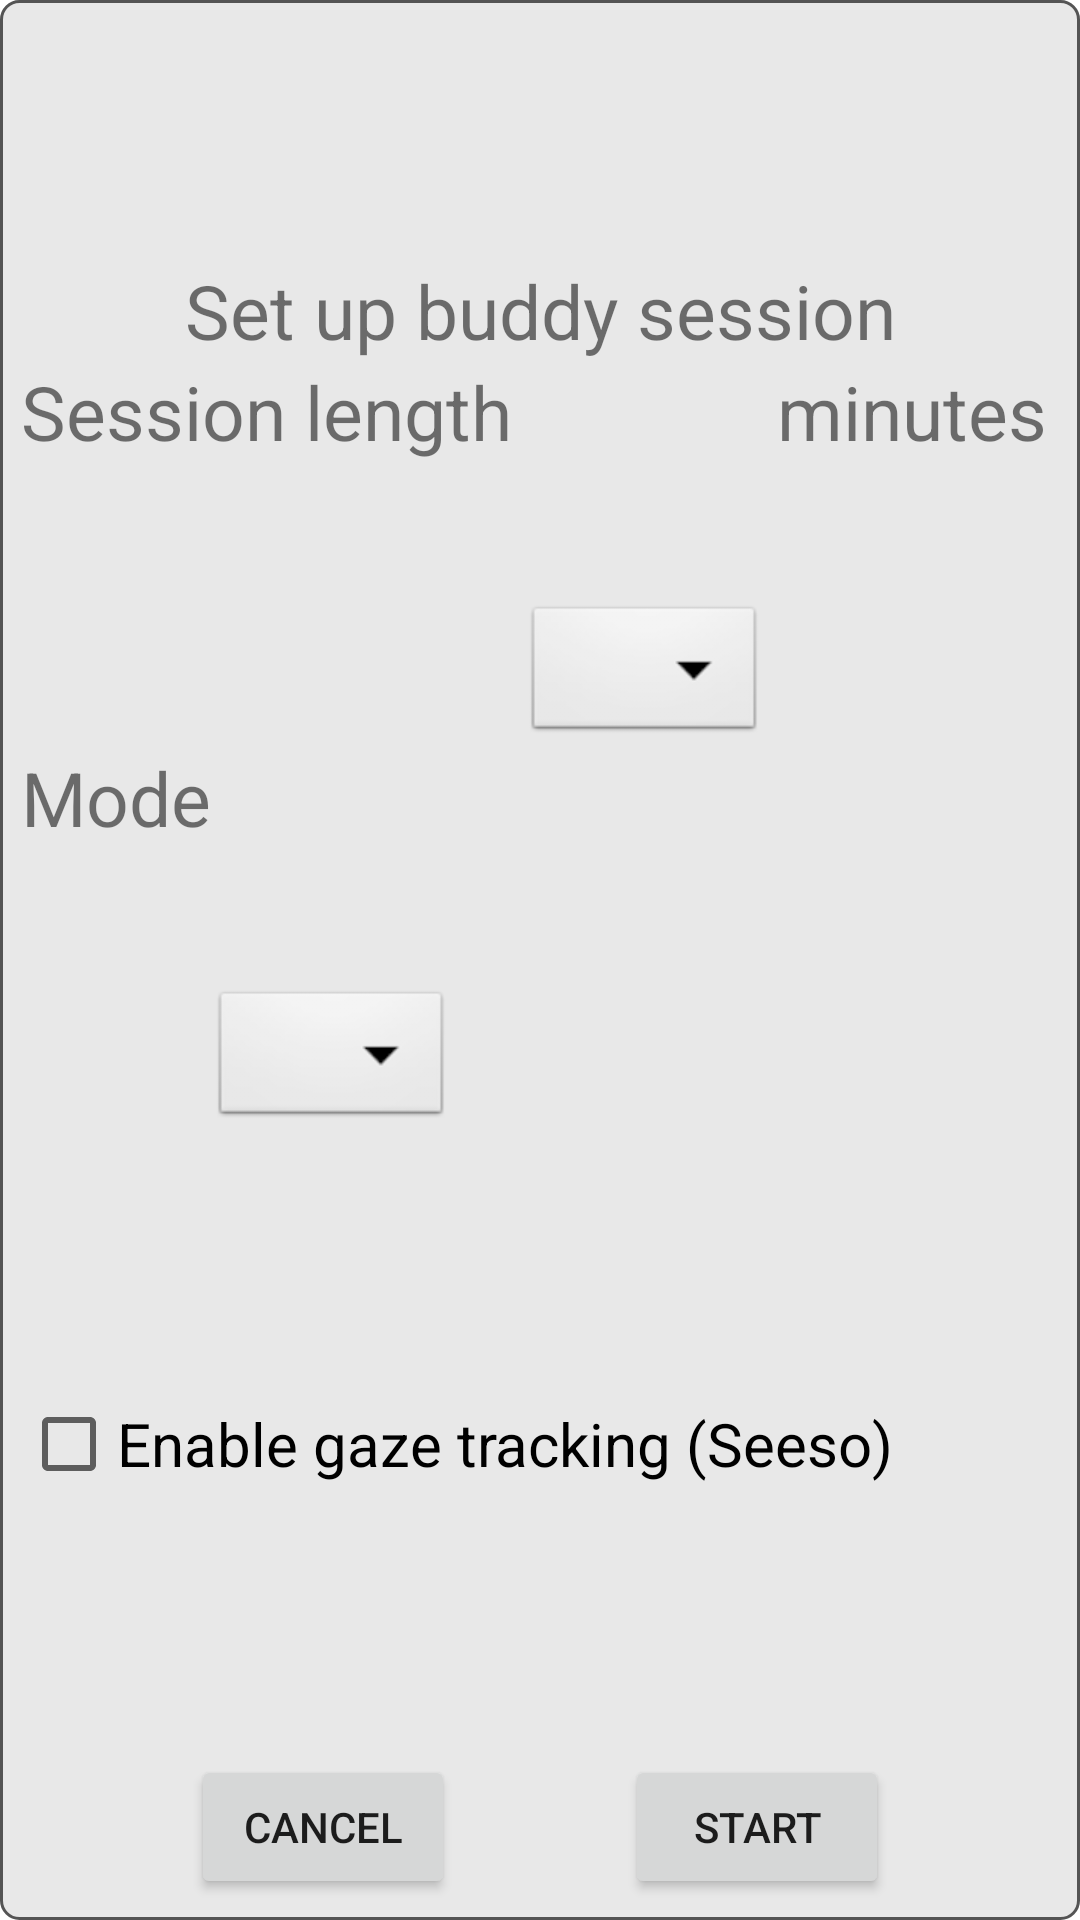

Produce the Android XML layout that renders to this screen, including the resource entries it uses.
<!-- AndroidManifest.xml: application theme Theme.Buddy_prototype_v1 -->
<!-- res/layout/buddy_setup_menu.xml -->
<?xml version="1.0" encoding="utf-8"?>
<androidx.constraintlayout.widget.ConstraintLayout xmlns:android="http://schemas.android.com/apk/res/android"
    xmlns:app="http://schemas.android.com/apk/res-auto"
    xmlns:tools="http://schemas.android.com/tools"
    android:layout_width="wrap_content"
    android:layout_height="wrap_content"
    android:background="@drawable/config_layout">

    <TextView
        android:id="@+id/instructionText"
        android:layout_width="wrap_content"
        android:layout_height="wrap_content"
        android:text="Set up buddy session"
        android:textSize="25dp"
        app:layout_constraintEnd_toEndOf="parent"
        app:layout_constraintStart_toStartOf="parent"
        app:layout_constraintTop_toTopOf="parent"
        app:layout_constraintBottom_toTopOf="@id/spinner1"/>

    <TextView
        android:id="@+id/sessionText"
        android:layout_width="wrap_content"
        android:layout_height="wrap_content"
        android:text="Session length"
        android:textSize="25dp"
        app:layout_constraintStart_toStartOf="parent"
        app:layout_constraintTop_toBottomOf="@+id/instructionText" />

    <Spinner
        android:id="@+id/spinner1"
        android:layout_width="wrap_content"
        android:layout_height="wrap_content"
        android:background="@android:drawable/btn_dropdown"
        android:spinnerMode="dropdown"
        app:layout_constraintBottom_toTopOf="@+id/spinner2"
        app:layout_constraintEnd_toStartOf="@+id/sessionText2"
        app:layout_constraintStart_toEndOf="@+id/sessionText"
        app:layout_constraintTop_toBottomOf="@+id/instructionText" />

    <TextView
        android:id="@+id/sessionText2"
        android:layout_width="wrap_content"
        android:layout_height="wrap_content"
        android:text="minutes"
        android:textSize="25dp"
        app:layout_constraintStart_toEndOf="@id/spinner1"
        app:layout_constraintEnd_toEndOf="parent"
        app:layout_constraintTop_toBottomOf="@+id/instructionText" />

    <TextView
        android:id="@+id/modeText"
        android:layout_width="wrap_content"
        android:layout_height="wrap_content"
        android:text="Mode"
        android:textSize="25dp"
        app:layout_constraintStart_toStartOf="parent"
        app:layout_constraintTop_toBottomOf="@+id/spinner1" />

    <Spinner
        android:id="@+id/spinner2"
        android:layout_width="wrap_content"
        android:layout_height="wrap_content"
        android:background="@android:drawable/btn_dropdown"
        android:spinnerMode="dropdown"
        app:layout_constraintBottom_toTopOf="@+id/gazeCheckBox"
        app:layout_constraintStart_toEndOf="@+id/modeText"
        app:layout_constraintTop_toBottomOf="@id/spinner1" />

    <CheckBox
        android:id="@+id/gazeCheckBox"
        android:layout_width="wrap_content"
        android:layout_height="wrap_content"
        android:textSize="20dp"
        android:text="Enable gaze tracking (Seeso)"
        app:layout_constraintTop_toBottomOf="@id/spinner2"
        app:layout_constraintBottom_toTopOf="@+id/cancelButton"/>

    <Button
        android:id="@+id/startButton"
        android:layout_width="wrap_content"
        android:layout_height="wrap_content"
        android:text="Start"
        app:layout_constraintBottom_toBottomOf="parent"
        app:layout_constraintEnd_toEndOf="parent"
        app:layout_constraintStart_toEndOf="@+id/cancelButton" />

    <Button
        android:id="@+id/cancelButton"
        android:layout_width="wrap_content"
        android:layout_height="wrap_content"
        android:text="Cancel"
        app:layout_constraintEnd_toStartOf="@id/startButton"
        app:layout_constraintBottom_toBottomOf="parent"
        app:layout_constraintStart_toStartOf="parent" />


</androidx.constraintlayout.widget.ConstraintLayout>
<!-- resources referenced by this layout -->
<resources>
  <!-- drawable config_layout (drawable) -->
  <?xml version="1.0" encoding="utf-8"?>
  <shape xmlns:android="http://schemas.android.com/apk/res/android">
      <stroke
          android:width="1dip"
          android:color="#545454" />
      <solid
          android:color="#e8e8e8" />
      <padding
          android:left="7dip"
          android:top="7dip"
          android:right="7dip"
          android:bottom="7dip" />
      <corners
          android:radius="6dip" />
  </shape>
  <style name="Theme.Buddy_prototype_v1" parent="Theme.MaterialComponents.DayNight.DarkActionBar">
          
          <item name="colorPrimary">@color/purple_500</item>
          <item name="colorPrimaryVariant">@color/purple_700</item>
          <item name="colorOnPrimary">@color/white</item>
          
          <item name="colorSecondary">@color/teal_200</item>
          <item name="colorSecondaryVariant">@color/teal_700</item>
          <item name="colorOnSecondary">@color/black</item>
          
          <item name="android:statusBarColor" tools:targetApi="l">?attr/colorPrimaryVariant</item>
          
      </style>
  <!-- not gathered from this repository: default colours our renderer supplied (Android Studio template values) -->
  <color name="purple_500">#FF6200EE</color>
  <color name="purple_700">#FF3700B3</color>
  <color name="teal_200">#FF03DAC5</color>
  <color name="teal_700">#FF018786</color>
  <color name="black">#FF000000</color>
  <color name="white">#FFFFFFFF</color>
</resources>
